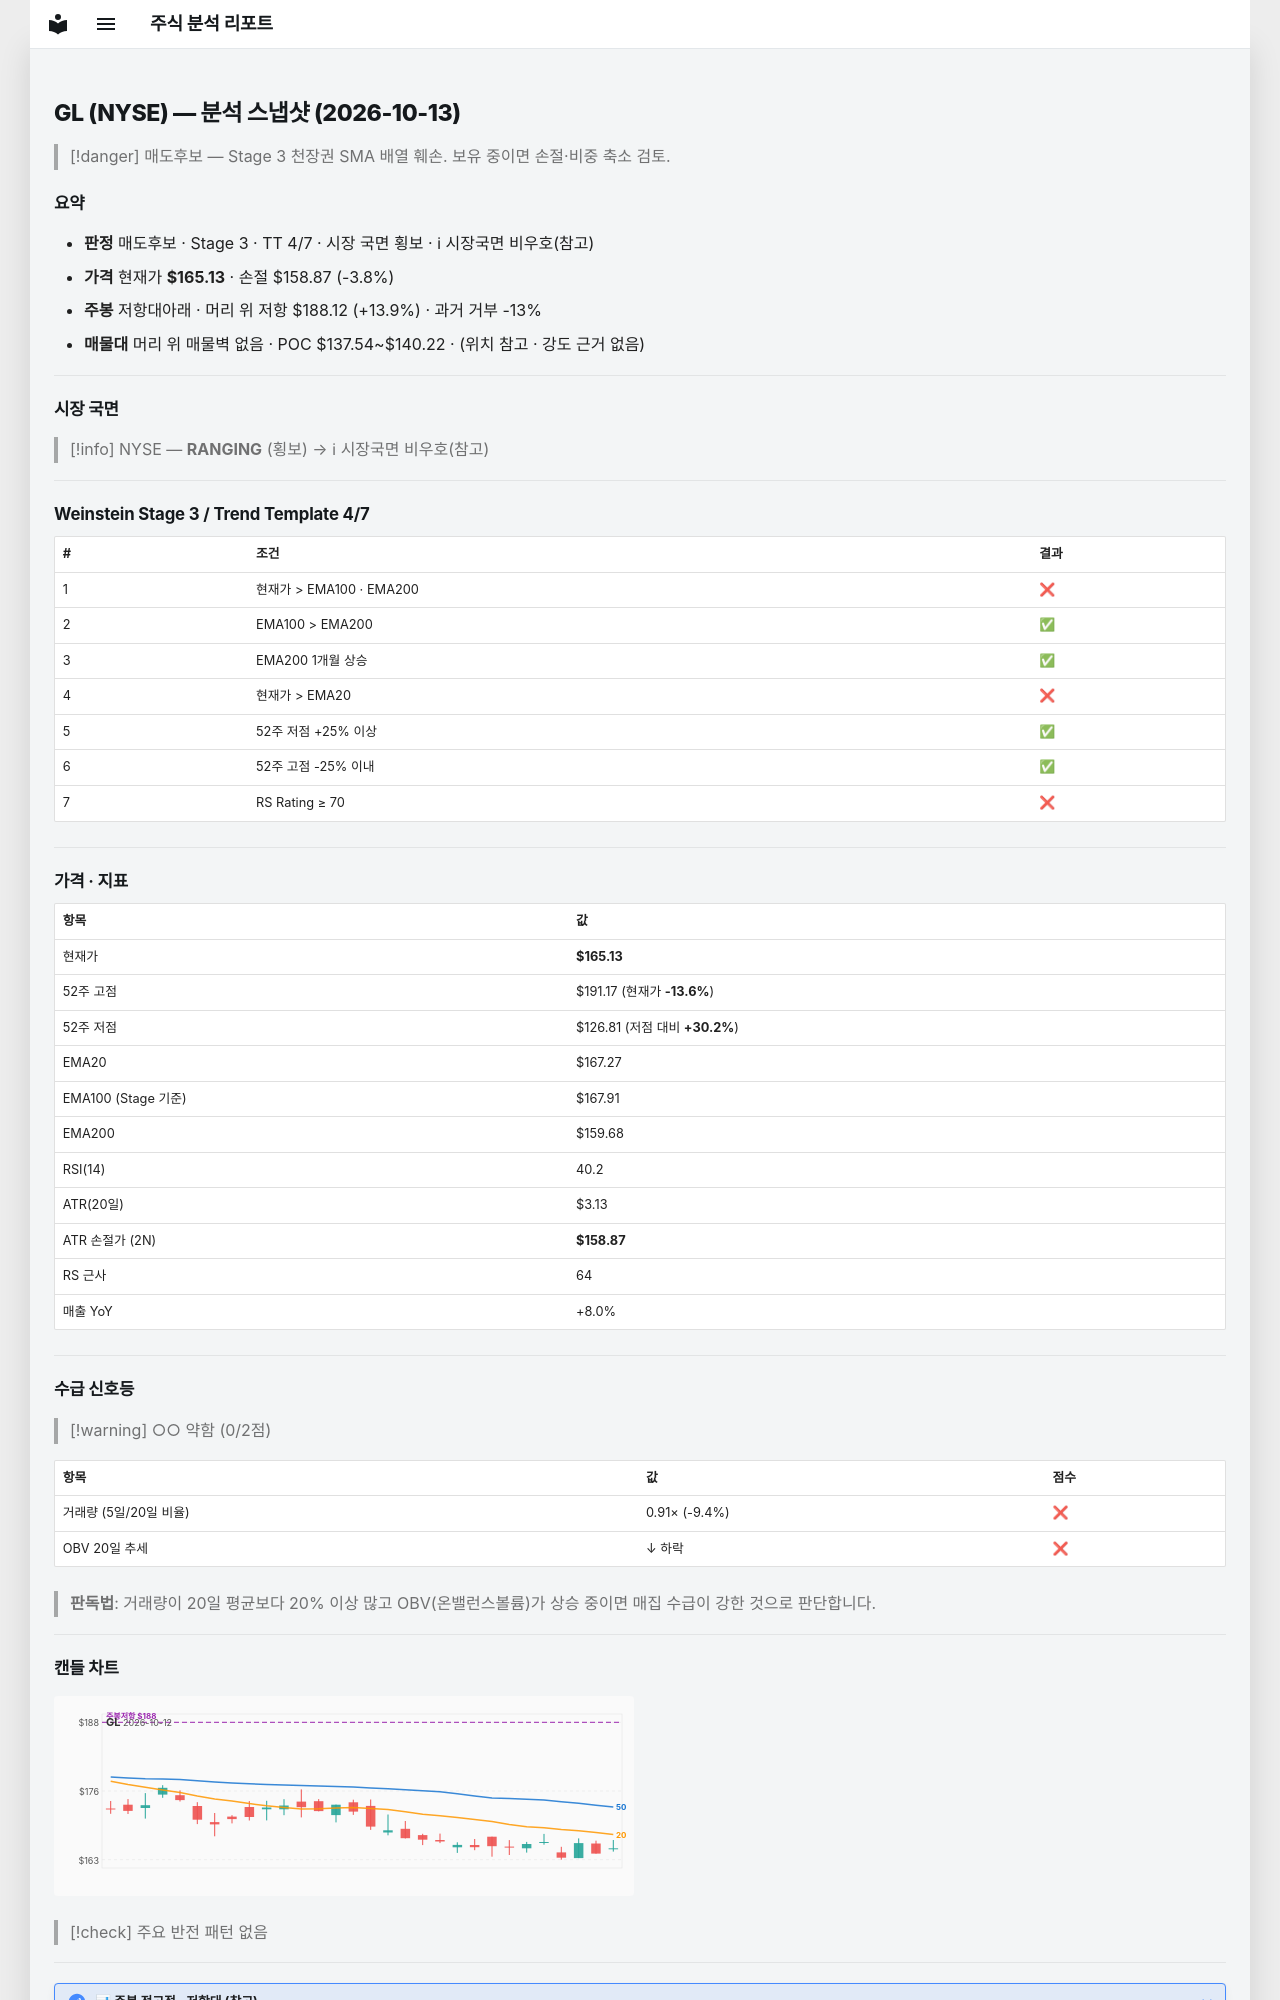

repository: soloandco/stock-reports · page: snapshots/GL-2026-10-13/index.html · generator: mkdocs

---
type: analysis-snapshot
title: GL 분석 스냅샷
ticker: GL
market: NYSE
created: 2026-10-13
updated: 2026-10-13
bar-date: 2026-10-12
verdict: 매도후보
real-rr: 3.67
sma50-gap-pct: -1.3
weekly-position: 저항대아래
weekly-overhead-price: 188.12
weekly-overhead-pct: 13.9
stage: 3
trend-template-score: 4
tt-max: 7
ma-set: ema-20-100-200
price: 165.1300048828125
stop-price: 158.86954599979998
market-regime: RANGING
supply-demand-score: 0/2
supply-demand-label: 약함
status: tracking
tags:
  - stock-agent
  - watchlist
  - GL
  - analysis
related:
  - "[[analysis-template]]"
---

# GL (NYSE) — 분석 스냅샷 (2026-10-13)

> [!danger] 매도후보 — Stage 3 천장권
> SMA 배열 훼손. 보유 중이면 손절·비중 축소 검토.

## 요약

- **판정** 매도후보 · Stage 3 · TT 4/7 · 시장 국면 횡보 · ℹ 시장국면 비우호(참고)
- **가격** 현재가 **$165.13** · 손절 $158.87 (-3.8%)
- **주봉** 저항대아래 · 머리 위 저항 $188.12 (+13.9%) · 과거 거부 -13%
- **매물대** 머리 위 매물벽 없음 · POC $137.54~$140.22 · (위치 참고 · 강도 근거 없음)

---

## 시장 국면

> [!info] NYSE — **RANGING** (횡보) → ℹ 시장국면 비우호(참고)

---

## Weinstein Stage 3 / Trend Template 4/7

| # | 조건 | 결과 |
|---|------|------|
| 1 | 현재가 > EMA100 · EMA200 | ❌ |
| 2 | EMA100 > EMA200 | ✅ |
| 3 | EMA200 1개월 상승 | ✅ |
| 4 | 현재가 > EMA20 | ❌ |
| 5 | 52주 저점 +25% 이상 | ✅ |
| 6 | 52주 고점 -25% 이내 | ✅ |
| 7 | RS Rating ≥ 70 | ❌ |

---

## 가격 · 지표

| 항목 | 값 |
|------|---|
| 현재가 | **$165.13** |
| 52주 고점 | $191.17 (현재가 **-13.6%**) |
| 52주 저점 | $126.81 (저점 대비 **+30.2%**) |
| EMA20 | $167.27 |
| EMA100 (Stage 기준) | $167.91 |
| EMA200 | $159.68 |
| RSI(14) | 40.2 |
| ATR(20일) | $3.13 |
| ATR 손절가 (2N) | **$158.87** |
| RS 근사 | 64 |
| 매출 YoY | +8.0% |

---
## 수급 신호등

> [!warning] ○○ 약함 (0/2점)

| 항목 | 값 | 점수 |
|------|------|------|
| 거래량 (5일/20일 비율) | 0.91× (-9.4%) | ❌ |
| OBV 20일 추세 | ↓ 하락 | ❌ |

> **판독법**: 거래량이 20일 평균보다 20% 이상 많고 OBV(온밸런스볼륨)가 상승 중이면 매집 수급이 강한 것으로 판단합니다.

---
